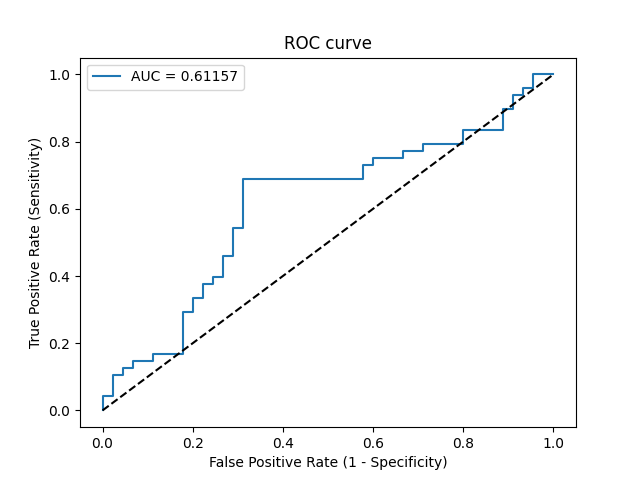

Values plotted in this chart, from the file beside it:
Threshold, Sensitivity, Specificity, NPV, PPV
inf, 0.0, 1.0, 0.4839, 0
0.772, 0.02083, 1.0, 0.4891, 1.0
0.7535, 0.04167, 1.0, 0.4945, 1.0
0.7445, 0.04167, 0.9778, 0.4889, 0.6667
0.6881, 0.1042, 0.9778, 0.5057, 0.8333
0.6711, 0.1042, 0.9556, 0.5, 0.7143
0.6644, 0.125, 0.9556, 0.5059, 0.75
0.6617, 0.125, 0.9333, 0.5, 0.6667
0.6597, 0.1458, 0.9333, 0.506, 0.7
0.6341, 0.1458, 0.8889, 0.4938, 0.5833
0.6245, 0.1667, 0.8889, 0.5, 0.6154
0.6196, 0.1667, 0.8222, 0.4805, 0.5
0.5882, 0.2917, 0.8222, 0.5211, 0.6364
0.5805, 0.2917, 0.8, 0.5143, 0.6087
0.5717, 0.3333, 0.8, 0.5294, 0.64
0.5675, 0.3333, 0.7778, 0.5224, 0.6154
0.5561, 0.375, 0.7778, 0.5385, 0.6429
0.5551, 0.375, 0.7556, 0.5312, 0.6207
0.5525, 0.3958, 0.7556, 0.5397, 0.6333
0.5521, 0.3958, 0.7333, 0.5323, 0.6129
0.5398, 0.4583, 0.7333, 0.5593, 0.6471
0.5374, 0.4583, 0.7111, 0.5517, 0.6286
0.5286, 0.5417, 0.7111, 0.5926, 0.6667
0.527, 0.5417, 0.6889, 0.5849, 0.65
0.5213, 0.6875, 0.6889, 0.6739, 0.7021
0.5071, 0.6875, 0.4222, 0.5588, 0.5593
0.5044, 0.7292, 0.4222, 0.5938, 0.5738
0.5037, 0.7292, 0.4, 0.5806, 0.5645
0.5036, 0.75, 0.4, 0.6, 0.5714
0.5009, 0.75, 0.3333, 0.5556, 0.5455
0.5005, 0.7708, 0.3333, 0.5769, 0.5522
0.4995, 0.7708, 0.2889, 0.5417, 0.5362
0.4994, 0.7917, 0.2889, 0.5652, 0.5429
0.4958, 0.7917, 0.2, 0.4737, 0.5135
0.4952, 0.8333, 0.2, 0.5294, 0.5263
0.4923, 0.8333, 0.1111, 0.3846, 0.5
0.4888, 0.8958, 0.1111, 0.5, 0.5181
0.4885, 0.8958, 0.08889, 0.4444, 0.5119
0.4881, 0.9375, 0.08889, 0.5714, 0.5233
0.4868, 0.9375, 0.06667, 0.5, 0.5172
0.4834, 0.9583, 0.06667, 0.6, 0.5227
0.4792, 0.9583, 0.04444, 0.5, 0.5169
0.4741, 1.0, 0.04444, 1.0, 0.5275
0.4541, 1.0, 0.0, 0, 0.5161
